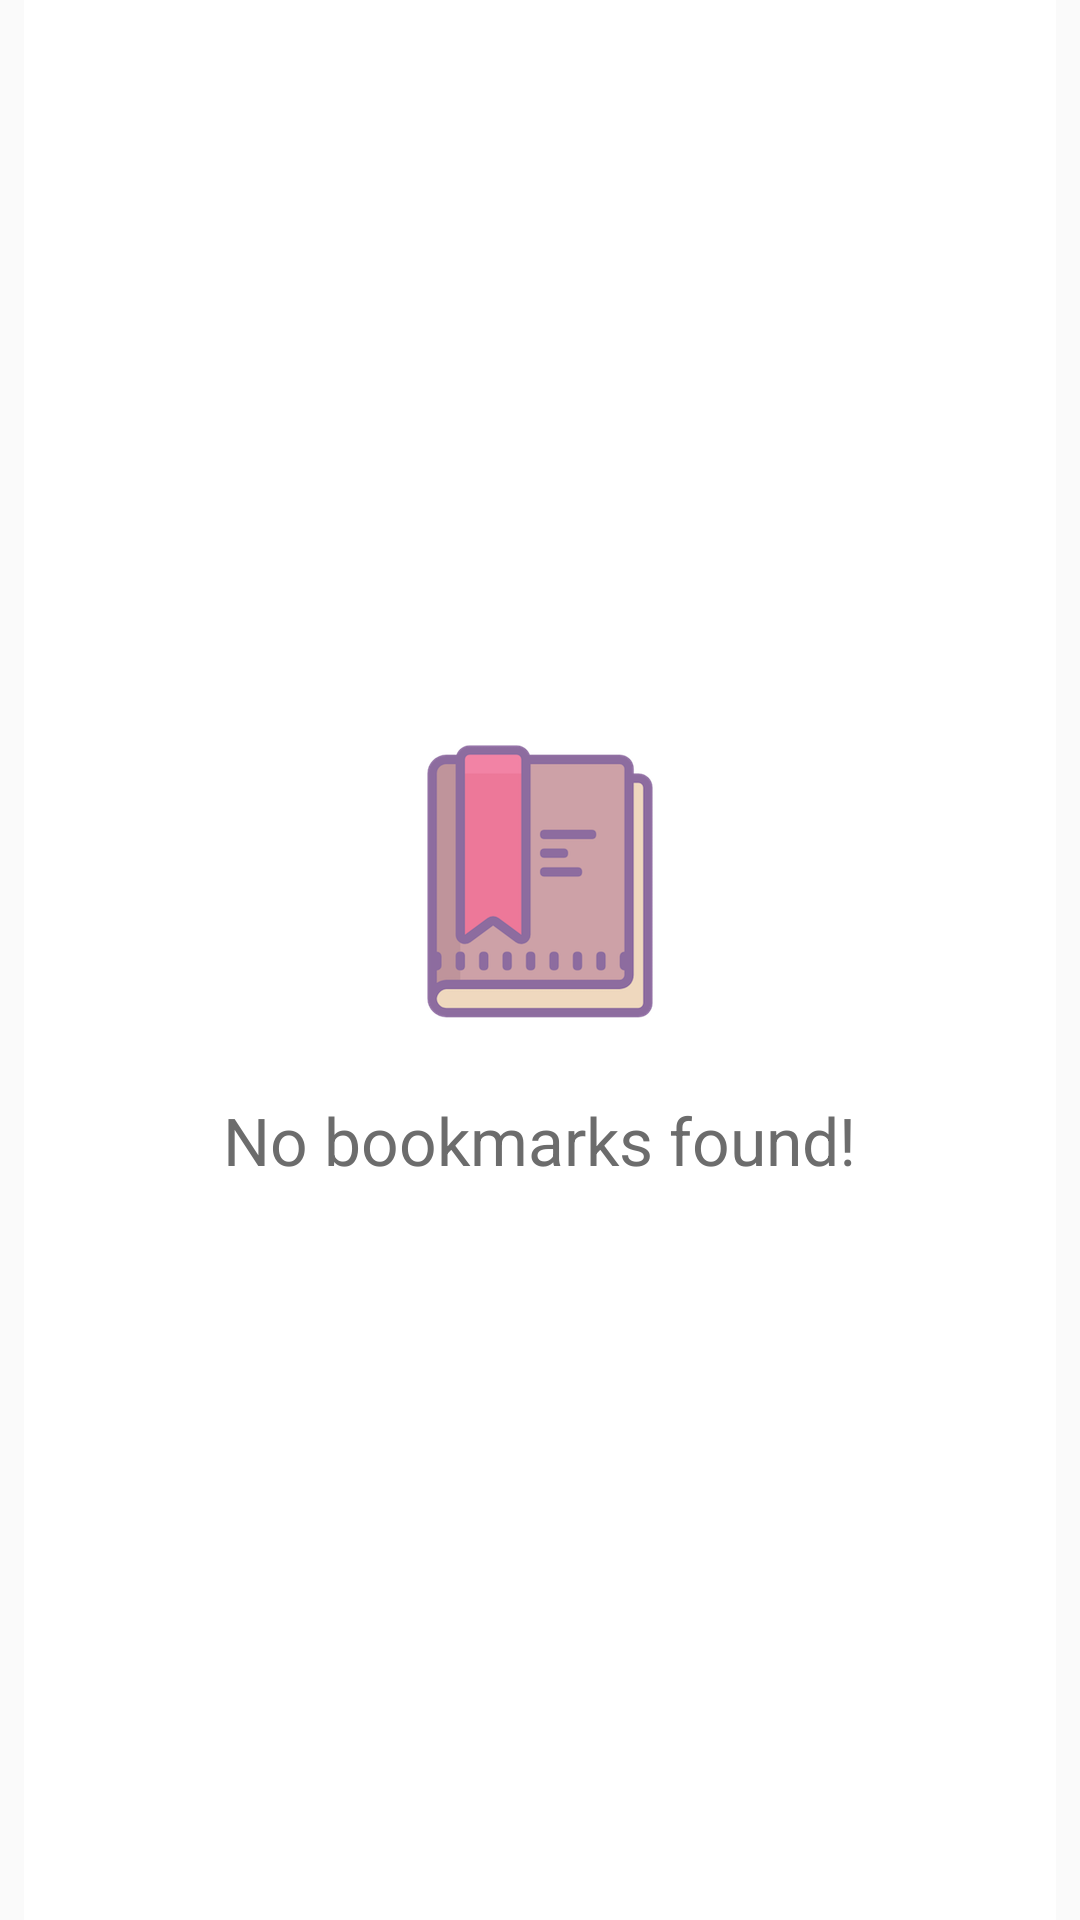

Here is an Android app screen rendered from its layout file. Give the layout XML and the strings, colors and styles it references.
<!-- AndroidManifest.xml: activity theme AppTheme.NoActionBar -->
<!-- res/layout/fragment_listing.xml -->
<?xml version="1.0" encoding="utf-8"?>
<RelativeLayout xmlns:android="http://schemas.android.com/apk/res/android"
    android:layout_width="match_parent"
    android:layout_height="match_parent"
    android:paddingLeft="8dp"
    android:paddingRight="8dp">

    <ListView
        android:id="@id/android:list"
        android:layout_width="match_parent"
        android:layout_height="match_parent"
        android:drawSelectorOnTop="false"
        android:visibility="gone"/>

    <include layout="@layout/no_bookmarks_layout" android:id="@+id/included_empty_view" android:visibility="visible"/>

</RelativeLayout>
<!-- res/layout/no_bookmarks_layout.xml (included above) -->
<?xml version="1.0" encoding="utf-8"?>
<LinearLayout xmlns:android="http://schemas.android.com/apk/res/android"
    android:layout_width="match_parent"
    android:layout_height="match_parent"
    android:background="@color/white"
    android:gravity="center"
    android:orientation="vertical">

    <ImageView
        android:layout_width="100dp"
        android:layout_height="100dp"
        android:src="@mipmap/bookmark"
        android:gravity="center"
        android:textColor="@color/gray" />
    
    <TextView
        android:layout_width="wrap_content"
        android:layout_height="wrap_content"
        android:text="@string/no_bookmarks_found"
        android:gravity="center"
        android:textSize="22sp"
        android:textColor="@color/gray"
        android:layout_marginTop="20dp"/>

</LinearLayout>
<!-- resources referenced by this layout -->
<resources>
  <color name="gray">#6c6c6c</color>
  <color name="white">#FFFFFF</color>
  <!-- mipmap bookmark: png bitmap (mipmap-hdpi, 8387 bytes) -->
  <string name="no_bookmarks_found">No bookmarks found!</string>
  <style name="AppTheme.NoActionBar">
          <item name="windowActionBar">false</item>
          <item name="windowNoTitle">true</item>
      </style>
</resources>
